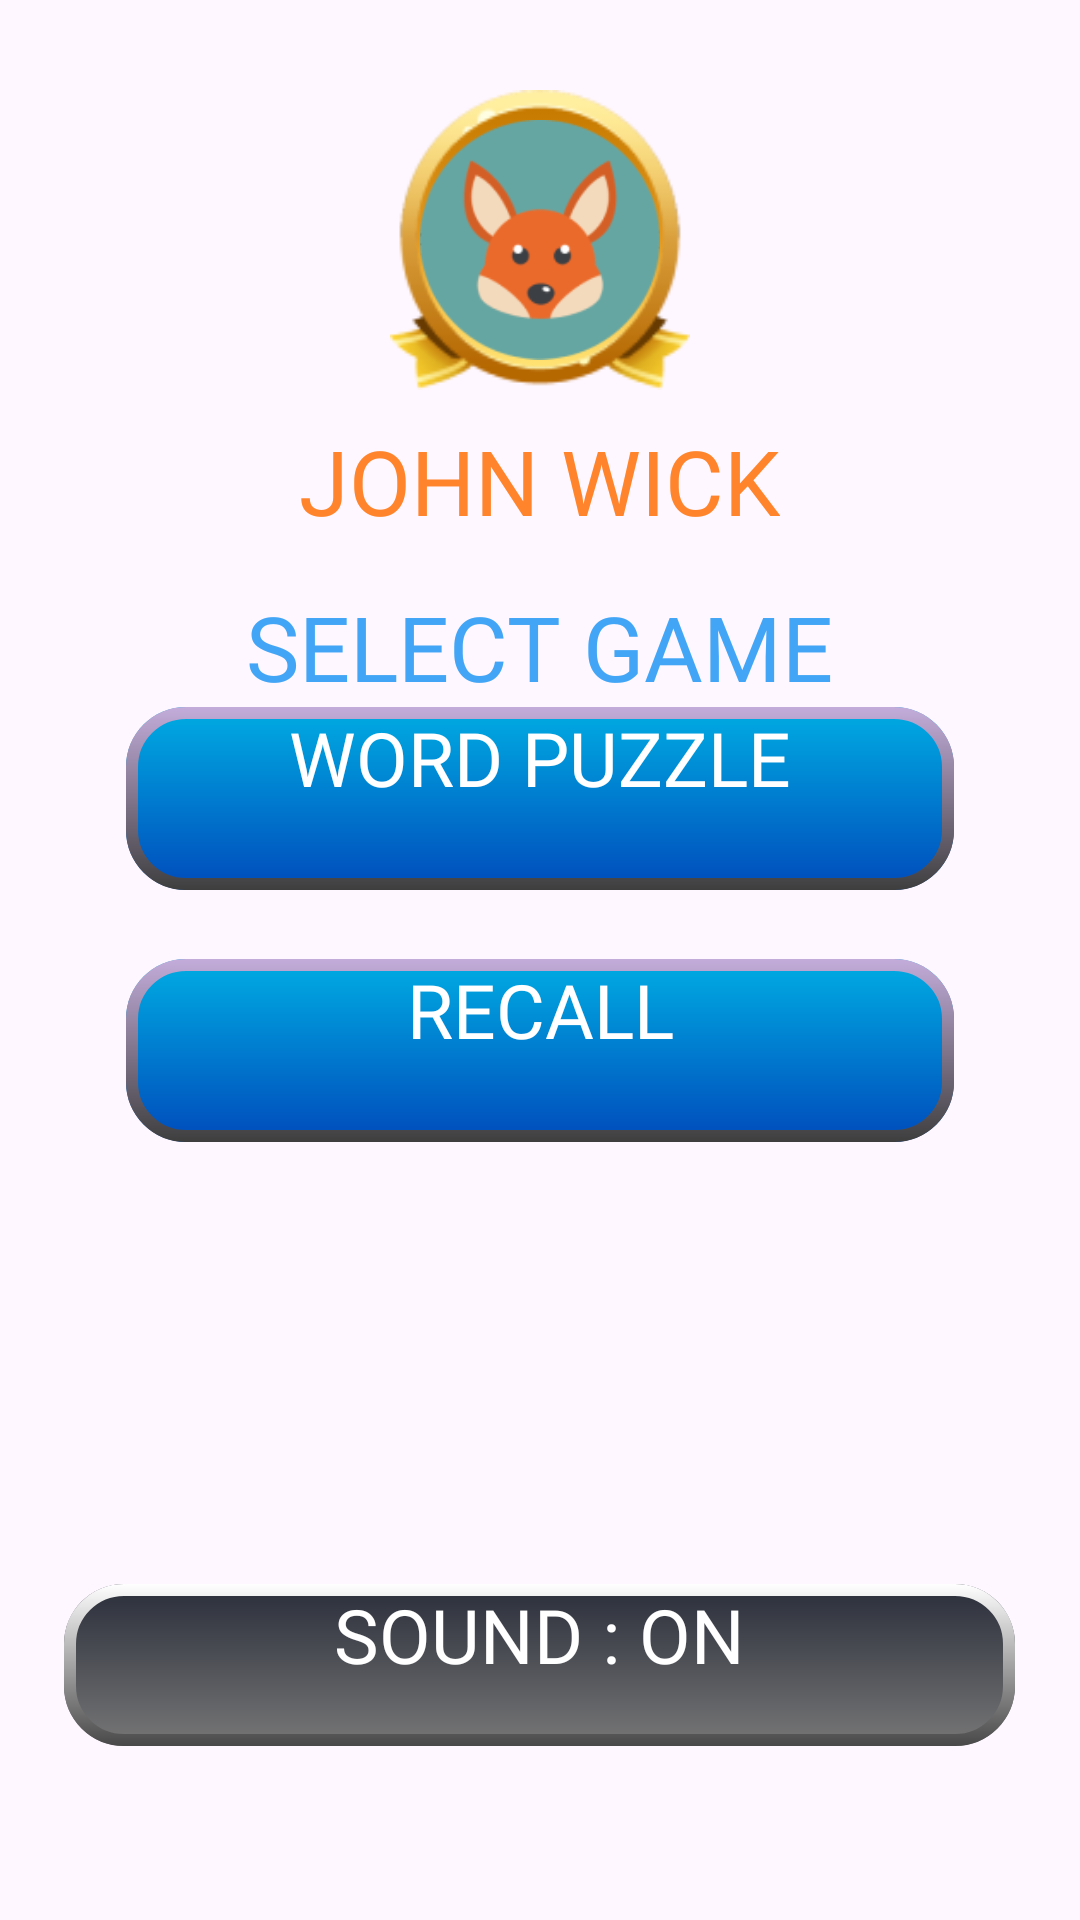

Produce the Android XML layout that renders to this screen, including the resource entries it uses.
<!-- AndroidManifest.xml: application theme Theme.BrainAdorn -->
<!-- res/layout/activity_third_page.xml -->
<?xml version="1.0" encoding="utf-8"?>
<RelativeLayout xmlns:android="http://schemas.android.com/apk/res/android"
    xmlns:app="http://schemas.android.com/apk/res-auto"
    xmlns:tools="http://schemas.android.com/tools"
    android:layout_width="match_parent"
    android:layout_height="match_parent"
    tools:context=".ThirdPageActivity"
    android:background="@drawable/background">

    <LinearLayout
        android:id="@+id/dp_ll"
        android:layout_alignParentTop="true"
        android:layout_marginTop="30dp"
        android:layout_centerHorizontal="true"
        android:layout_width="100dp"
        android:layout_height="100dp"
        android:orientation="vertical"
        android:background="@drawable/dp_frame_normal"

        >
        <ImageView
            android:id="@+id/dpPic"
            android:layout_width="80dp"
            android:layout_height="80dp"
            android:layout_gravity="center"
            android:layout_marginTop="10dp"
            android:src="@drawable/img1"/>
    </LinearLayout>

    <TextView

        android:id="@+id/dpName"
        android:layout_width="wrap_content"
        android:layout_height="wrap_content"
        android:layout_below="@id/dp_ll"
        android:layout_marginTop="10dp"
        android:text="JOHN WICK"
        android:textColor="#FF842B"
        android:fontFamily="@font/comix_loud"
        android:textSize="30sp"
        android:layout_centerHorizontal="true"
        android:layout_marginBottom="15dp"/>



    <TextView
        android:id="@+id/selGameTv"
        android:layout_width="wrap_content"
        android:layout_height="wrap_content"
        android:layout_below="@id/dpName"
        android:text="SELECT GAME"
        android:textColor="#42A5F5"
        android:fontFamily="@font/bungee_regular"
        android:textSize="30sp"
        android:layout_centerHorizontal="true"/>




    <LinearLayout
        android:id="@+id/gameSelLay"
        android:layout_width="match_parent"
        android:layout_height="400dp"
        android:orientation="vertical"
        android:layout_below="@id/selGameTv"
        android:layout_centerHorizontal="true"
        android:layout_centerVertical="true"
        android:gravity="center_horizontal">

        <TextView
            android:id="@+id/select_Wg"
            android:layout_width="wrap_content"
            android:layout_height="wrap_content"
            android:background="@drawable/anim_onpress_game_selection_btn"
            android:text="WORD PUZZLE"
            android:fontFamily="@font/bungee_regular"
            android:textSize="25sp"
            android:textColor="#fff"
            android:textAlignment="center"
            android:clickable="true"
            android:focusable="true"
            android:longClickable="true"/>



        <TextView
            android:id="@+id/select_mem"
            android:layout_width="wrap_content"
            android:layout_height="wrap_content"
            android:background="@drawable/anim_onpress_game_selection_btn"
            android:layout_marginTop="15dp"
            android:text="RECALL"
            android:fontFamily="@font/bungee_regular"
            android:textSize="25sp"
            android:textColor="#fff"
            android:textAlignment="center"
            android:clickable="true"
            android:focusable="true"
            android:longClickable="true"/>

        <TextView
            android:visibility="gone"
            android:layout_width="wrap_content"
            android:layout_height="wrap_content"
            android:background="@drawable/anim_onpress_game_selection_btn"
            android:layout_marginTop="15dp"
            android:text="puzzle"
            android:fontFamily="@font/bungee_regular"
            android:textSize="25sp"
            android:textColor="#fff"
            android:textAlignment="center"
            android:clickable="true"
            android:focusable="true"
            android:longClickable="true"/>
        <TextView
            android:visibility="gone"
            android:id="@+id/TandD"
            android:layout_width="wrap_content"
            android:layout_height="wrap_content"
            android:background="@drawable/anim_onpress_game_selection_btn"
            android:layout_marginTop="15dp"
            android:text="Truth and dare"
            android:fontFamily="@font/bungee_regular"
            android:textSize="25sp"
            android:textColor="#fff"
            android:textAlignment="center"
            android:clickable="true"
            android:focusable="true"
            android:longClickable="true"/>





    </LinearLayout>

    <TextView
        android:id="@+id/soundOn"
        android:text="SOUND : ON"
        android:textColor="#ffffff"
        android:textSize="25sp"
        android:fontFamily="@font/bungee_regular"
        android:layout_width="325dp"
        android:layout_height="62dp"
        android:gravity="center_horizontal"
        android:shadowColor="#ADADAD"
        android:background="@drawable/anim_onpress_btn"
        android:layout_centerHorizontal="true"
        android:layout_alignParentBottom="true"
        android:layout_marginBottom="50dp"
        android:layout_marginTop="15dp"
        android:clickable="true"
        android:focusable="true"
        android:longClickable="true"
        />

    <TextView
        android:visibility="gone"
        android:id="@+id/soundOff"
        android:text="SOUND : OFF"
        android:textColor="#ffffff"
        android:textSize="25sp"
        android:fontFamily="@font/bungee_regular"
        android:layout_width="325dp"
        android:layout_height="62dp"
        android:gravity="center_horizontal"
        android:shadowColor="#ADADAD"
        android:background="@drawable/anim_onpress_btn"
        android:layout_centerHorizontal="true"
        android:layout_alignParentBottom="true"
        android:layout_marginBottom="50dp"
        android:layout_marginTop="15dp"
        android:clickable="true"
        android:focusable="true"
        android:longClickable="true"
        />




</RelativeLayout>
<!-- resources referenced by this layout -->
<resources>
  <!-- drawable anim_onpress_btn: vector/xml drawable (drawable, 4346 chars, omitted) -->
  <!-- drawable anim_onpress_game_selection_btn: vector/xml drawable (drawable, 4491 chars, omitted) -->
  <!-- drawable dp_frame_normal: png bitmap (drawable, 15042 bytes) -->
  <!-- drawable img1: png bitmap (drawable, 8101 bytes) -->
  <style name="Theme.BrainAdorn" parent="Base.Theme.BrainAdorn" />
  <style name="Base.Theme.BrainAdorn" parent="Theme.Material3.DayNight.NoActionBar">
          
          
      </style>
</resources>
